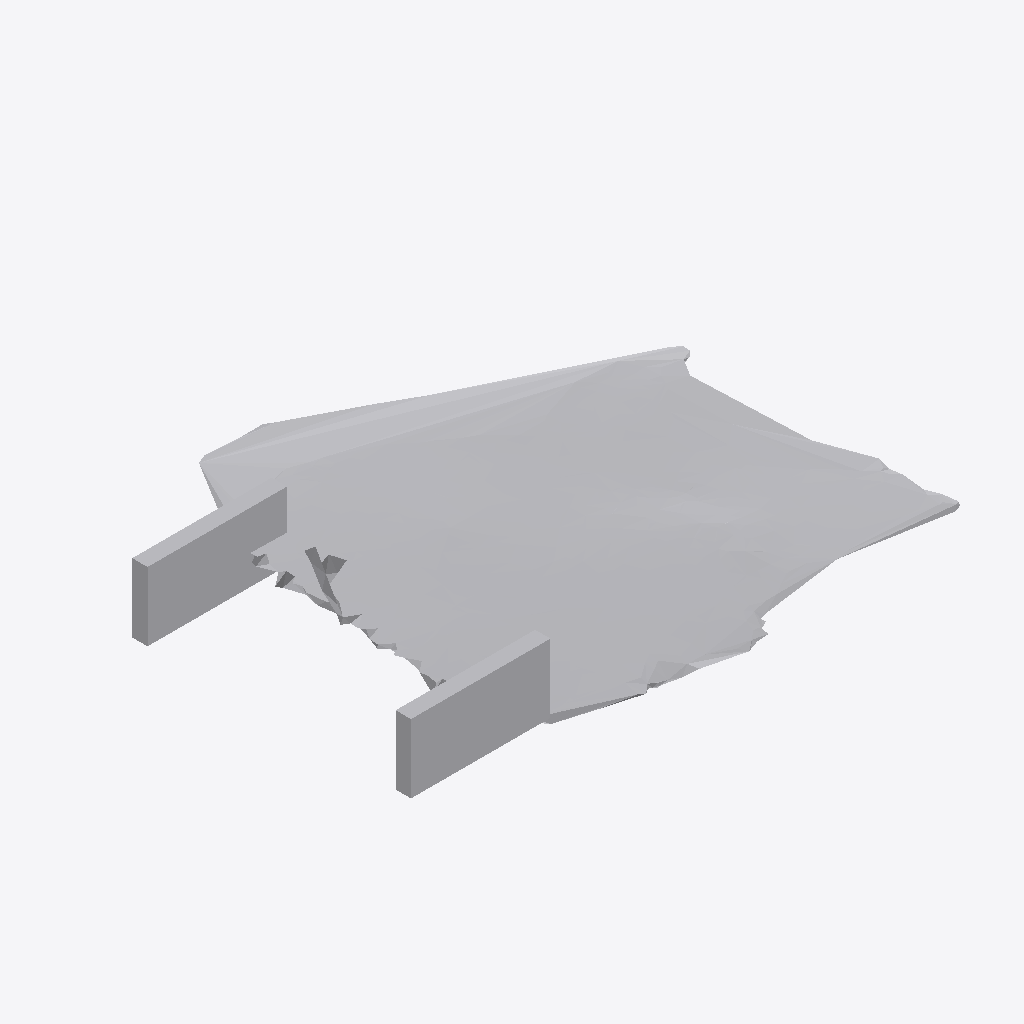
Isometric view of an IFC building model (IFC-SPF (STEP), schema IFC4, length unit metre), seen from the south-west, elements coloured by IFC class: 1 other element (light grey).
Extent 0.767 m × 0.591 m × 0.124 m (x, y, z). Storeys (1): Ground Floor at 0.00 m. Elements (1): 1 IfcFurniture.

HEADER;
FILE_DESCRIPTION(('ViewDefinition [CoordinationView]'),'2;1');
FILE_NAME('','2026-07-12T15:35:06',(''),(''),'IfcOpenShell 0.8.0','IfcOpenShell 0.8.0','');
FILE_SCHEMA(('IFC4'));
ENDSEC;
DATA;
#17=IFCPROJECT('168VtYK399fuo6qOi4kFXJ',#5,'Office Project',$,$,$,$,(#15),#10);
#20=IFCSITE('0IpE0A1MHCMwDsEZb7pAOA',#5,'Site',$,$,#19,$,$,.ELEMENT.,$,$,$,$,$);
#22=IFCBUILDING('2I7fI2iR11ih7M8ei53uja',#5,'Building',$,$,#21,$,$,.ELEMENT.,$,$,$);
#24=IFCBUILDINGSTOREY('3XWy_Eo1fD0gsHJDdjDHEg',#5,'Ground Floor',$,$,#23,$,$,.ELEMENT.,0.0);
#35=IFCFURNITURE('28IRkQ7sv6jhjW1He21dO3',#5,'chair',$,$,#34,#31,$,$);
ENDSEC;
